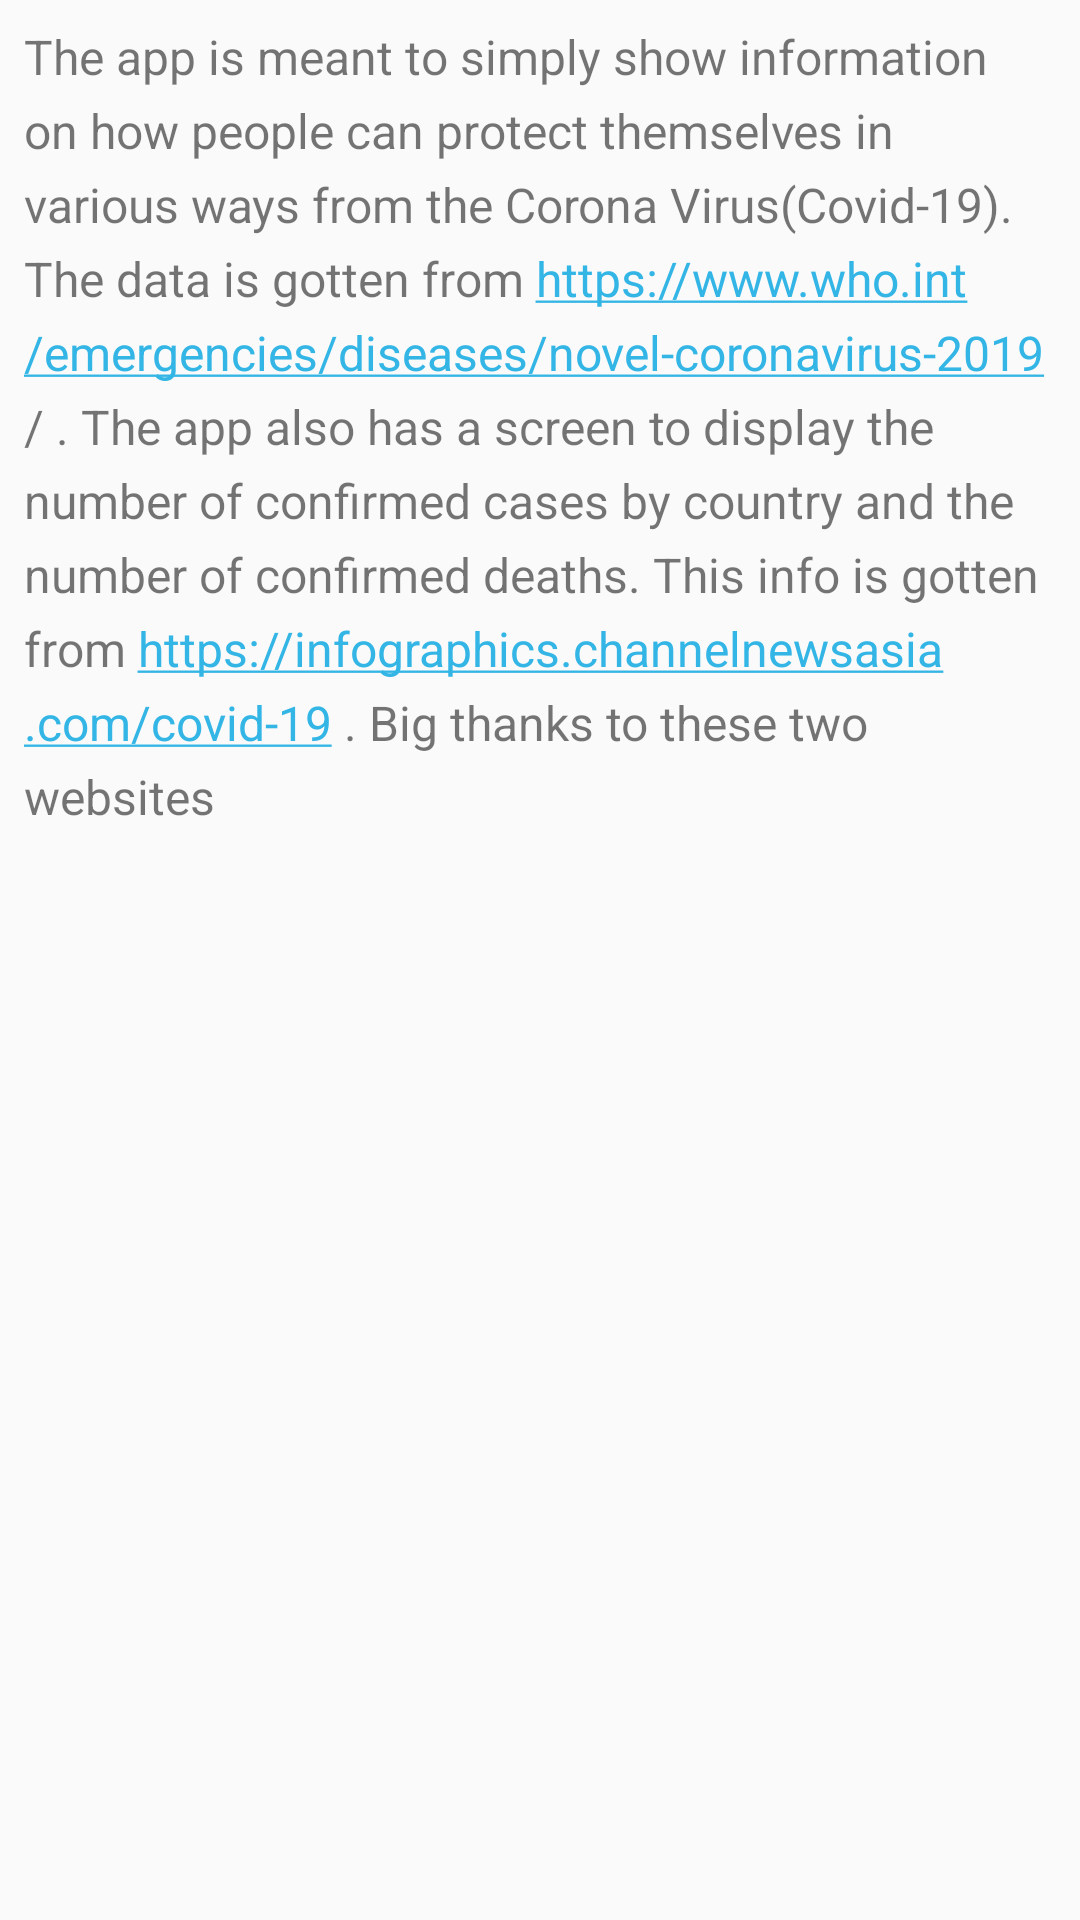

The Android layout XML behind this screen, and the referenced resources:
<!-- AndroidManifest.xml: application theme AppTheme -->
<!-- res/layout/fragment_about.xml -->
<?xml version="1.0" encoding="utf-8"?>
<FrameLayout xmlns:android="http://schemas.android.com/apk/res/android"
    xmlns:tools="http://schemas.android.com/tools"
    android:layout_width="match_parent"
    android:layout_height="match_parent"
    android:padding="8dp"
    tools:context=".AboutFragment">

    <TextView
        android:id="@+id/about_app_description"
        android:layout_width="match_parent"
        android:layout_height="match_parent"
        android:autoLink="web"
        android:lineSpacingMultiplier="1.3"
        android:linksClickable="true"
        android:text="@string/about_app_description"
        android:textColorLink="@android:color/holo_blue_light" />

</FrameLayout>
<!-- resources referenced by this layout -->
<resources>
  <string name="about_app_description">The app is meant to simply show information on how people can protect themselves in various ways from the Corona Virus(Covid-19). The data is gotten from https://www.who.int/emergencies/diseases/novel-coronavirus-2019/ . The app also has a screen to display the number of confirmed cases by country and the number of confirmed deaths. This info is gotten from https://infographics.channelnewsasia.com/covid-19 . Big thanks to these two websites
  </string>
  <style name="AppTheme" parent="Theme.AppCompat.Light.DarkActionBar">
          
          <item name="colorPrimary">@color/colorPrimary</item>
          <item name="colorPrimaryDark">@color/colorPrimaryDark</item>
          <item name="colorAccent">@color/colorAccent</item>
          <item name="android:textViewStyle">@style/TextViewStyle</item>
      </style>
  <color name="colorPrimary">#009688</color>
  <color name="colorPrimaryDark">#00796B</color>
  <color name="colorAccent">#FFC107</color>
  <style name="TextViewStyle" parent="Widget.AppCompat.TextView">
          <item name="fontFamily">@font/open_sans</item>
          <item name="android:textSize">16sp</item>
      </style>
</resources>
